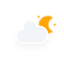
t = 0.00 s
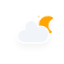
t = 5.00 s
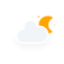
t = 5.75 s
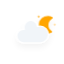
t = 6.50 s
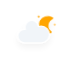
t = 7.25 s
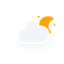
t = 8.00 s

The animated SVG that drew these frames (rendered in a browser with its animation timeline set to each time). Animation: 4 CSS @keyframes rules; frames cover the first 8.00 s, repeats indefinitely.

<?xml version="1.0" encoding="utf-8"?>
<!-- (c) ammap.com | SVG weather icons -->
<svg
    version="1.1"
    xmlns="http://www.w3.org/2000/svg"
    xmlns:xlink="http://www.w3.org/1999/xlink"
    width="64"
    height="64"
    viewbox="0 0 64 64">
    <defs>
        <filter id="blur" width="200%" height="200%">
            <feGaussianBlur in="SourceAlpha" stdDeviation="3"/>
            <feOffset dx="0" dy="4" result="offsetblur"/>
            <feComponentTransfer>
                <feFuncA type="linear" slope="0.05"/>
            </feComponentTransfer>
            <feMerge> 
                <feMergeNode/>
                <feMergeNode in="SourceGraphic"/> 
            </feMerge>
        </filter>
        <style type="text/css"><![CDATA[
/*
** CLOUDS
*/
@keyframes am-weather-cloud-2 {
  0% {
    -webkit-transform: translate(0px,0px);
       -moz-transform: translate(0px,0px);
        -ms-transform: translate(0px,0px);
            transform: translate(0px,0px);
  }

  50% {
    -webkit-transform: translate(2px,0px);
       -moz-transform: translate(2px,0px);
        -ms-transform: translate(2px,0px);
            transform: translate(2px,0px);
  }

  100% {
    -webkit-transform: translate(0px,0px);
       -moz-transform: translate(0px,0px);
        -ms-transform: translate(0px,0px);
            transform: translate(0px,0px);
  }
}

.am-weather-cloud-2 {
  -webkit-animation-name: am-weather-cloud-2;
     -moz-animation-name: am-weather-cloud-2;
          animation-name: am-weather-cloud-2;
  -webkit-animation-duration: 3s;
     -moz-animation-duration: 3s;
          animation-duration: 3s;
  -webkit-animation-timing-function: linear;
     -moz-animation-timing-function: linear;
          animation-timing-function: linear;
  -webkit-animation-iteration-count: infinite;
     -moz-animation-iteration-count: infinite;
          animation-iteration-count: infinite;
}

/*
** MOON
*/
@keyframes am-weather-moon {
  0% {
    -webkit-transform: rotate(0deg);
       -moz-transform: rotate(0deg);
        -ms-transform: rotate(0deg);
            transform: rotate(0deg);
  }

  50% {
    -webkit-transform: rotate(15deg);
       -moz-transform: rotate(15deg);
        -ms-transform: rotate(15deg);
            transform: rotate(15deg);
  }

  100% {
    -webkit-transform: rotate(0deg);
       -moz-transform: rotate(0deg);
        -ms-transform: rotate(0deg);
            transform: rotate(0deg);
  }
}

.am-weather-moon {
  -webkit-animation-name: am-weather-moon;
     -moz-animation-name: am-weather-moon;
      -ms-animation-name: am-weather-moon;
          animation-name: am-weather-moon;
  -webkit-animation-duration: 6s;
     -moz-animation-duration: 6s;
      -ms-animation-duration: 6s;
          animation-duration: 6s;
  -webkit-animation-timing-function: linear;
     -moz-animation-timing-function: linear;
      -ms-animation-timing-function: linear;
          animation-timing-function: linear;
  -webkit-animation-iteration-count: infinite;
     -moz-animation-iteration-count: infinite;
      -ms-animation-iteration-count: infinite;
          animation-iteration-count: infinite;
  -webkit-transform-origin: 12.5px 15.15px 0; /* TODO FF CENTER ISSUE */
     -moz-transform-origin: 12.5px 15.15px 0; /* TODO FF CENTER ISSUE */
      -ms-transform-origin: 12.5px 15.15px 0; /* TODO FF CENTER ISSUE */
          transform-origin: 12.5px 15.15px 0; /* TODO FF CENTER ISSUE */
}

@keyframes am-weather-moon-star-1 {
  0% {
    opacity: 0;
  }

  100% {
    opacity: 1;
  }
}

.am-weather-moon-star-1 {
  -webkit-animation-name: am-weather-moon-star-1;
     -moz-animation-name: am-weather-moon-star-1;
      -ms-animation-name: am-weather-moon-star-1;
          animation-name: am-weather-moon-star-1;
  -webkit-animation-delay: 3s;
     -moz-animation-delay: 3s;
      -ms-animation-delay: 3s;
          animation-delay: 3s;
  -webkit-animation-duration: 5s;
     -moz-animation-duration: 5s;
      -ms-animation-duration: 5s;
          animation-duration: 5s;
  -webkit-animation-timing-function: linear;
     -moz-animation-timing-function: linear;
      -ms-animation-timing-function: linear;
          animation-timing-function: linear;
  -webkit-animation-iteration-count: 1;
     -moz-animation-iteration-count: 1;
      -ms-animation-iteration-count: 1;
          animation-iteration-count: 1;
}

@keyframes am-weather-moon-star-2 {
  0% {
    opacity: 0;
  }

  100% {
    opacity: 1;
  }
}

.am-weather-moon-star-2 {
  -webkit-animation-name: am-weather-moon-star-2;
     -moz-animation-name: am-weather-moon-star-2;
      -ms-animation-name: am-weather-moon-star-2;
          animation-name: am-weather-moon-star-2;
  -webkit-animation-delay: 5s;
     -moz-animation-delay: 5s;
      -ms-animation-delay: 5s;
          animation-delay: 5s;
  -webkit-animation-duration: 4s;
     -moz-animation-duration: 4s;
      -ms-animation-duration: 4s;
          animation-duration: 4s;
  -webkit-animation-timing-function: linear;
     -moz-animation-timing-function: linear;
      -ms-animation-timing-function: linear;
          animation-timing-function: linear;
  -webkit-animation-iteration-count: 1;
     -moz-animation-iteration-count: 1;
      -ms-animation-iteration-count: 1;
          animation-iteration-count: 1;
}
        ]]></style>
    </defs>
    <g filter="url(#blur)" id="cloudy-night-3">
        <g transform="translate(20,10)">
            <g transform="translate(16,4), scale(0.8)">
                <g class="am-weather-moon-star-1">
                    <polygon fill="orange" points="3.3,1.5 4,2.7 5.2,3.3 4,4 3.3,5.2 2.7,4 1.5,3.3 2.7,2.7" stroke="none" stroke-miterlimit="10"/>
                </g>
                <g class="am-weather-moon-star-2">
                    <polygon fill="orange" points="3.3,1.5 4,2.7 5.2,3.3 4,4 3.3,5.2 2.7,4 1.5,3.3 2.7,2.7" stroke="none" stroke-miterlimit="10" transform="translate(20,10)"/>
                </g>
                <g class="am-weather-moon">
                    <path d="M14.5,13.2c0-3.7,2-6.9,5-8.7   c-1.5-0.9-3.2-1.3-5-1.3c-5.5,0-10,4.5-10,10s4.5,10,10,10c1.8,0,3.5-0.5,5-1.3C16.5,20.2,14.5,16.9,14.5,13.2z" fill="orange" stroke="orange" stroke-linejoin="round" stroke-width="2"/>
                </g>
            </g>
            <g class="am-weather-cloud-2">
                <path d="M47.7,35.4    c0-4.6-3.7-8.2-8.2-8.2c-1,0-1.9,0.2-2.8,0.5c-0.3-3.4-3.1-6.2-6.6-6.2c-3.7,0-6.7,3-6.7,6.7c0,0.8,0.2,1.6,0.4,2.3    c-0.3-0.1-0.7-0.1-1-0.1c-3.7,0-6.7,3-6.7,6.7c0,3.6,2.9,6.6,6.5,6.7l17.2,0C44.2,43.3,47.7,39.8,47.7,35.4z" fill="#f1f5f9" stroke="white" stroke-linejoin="round" stroke-width="1.2" transform="translate(-20,-11)"/>
            </g>
        </g>
    </g>
</svg>